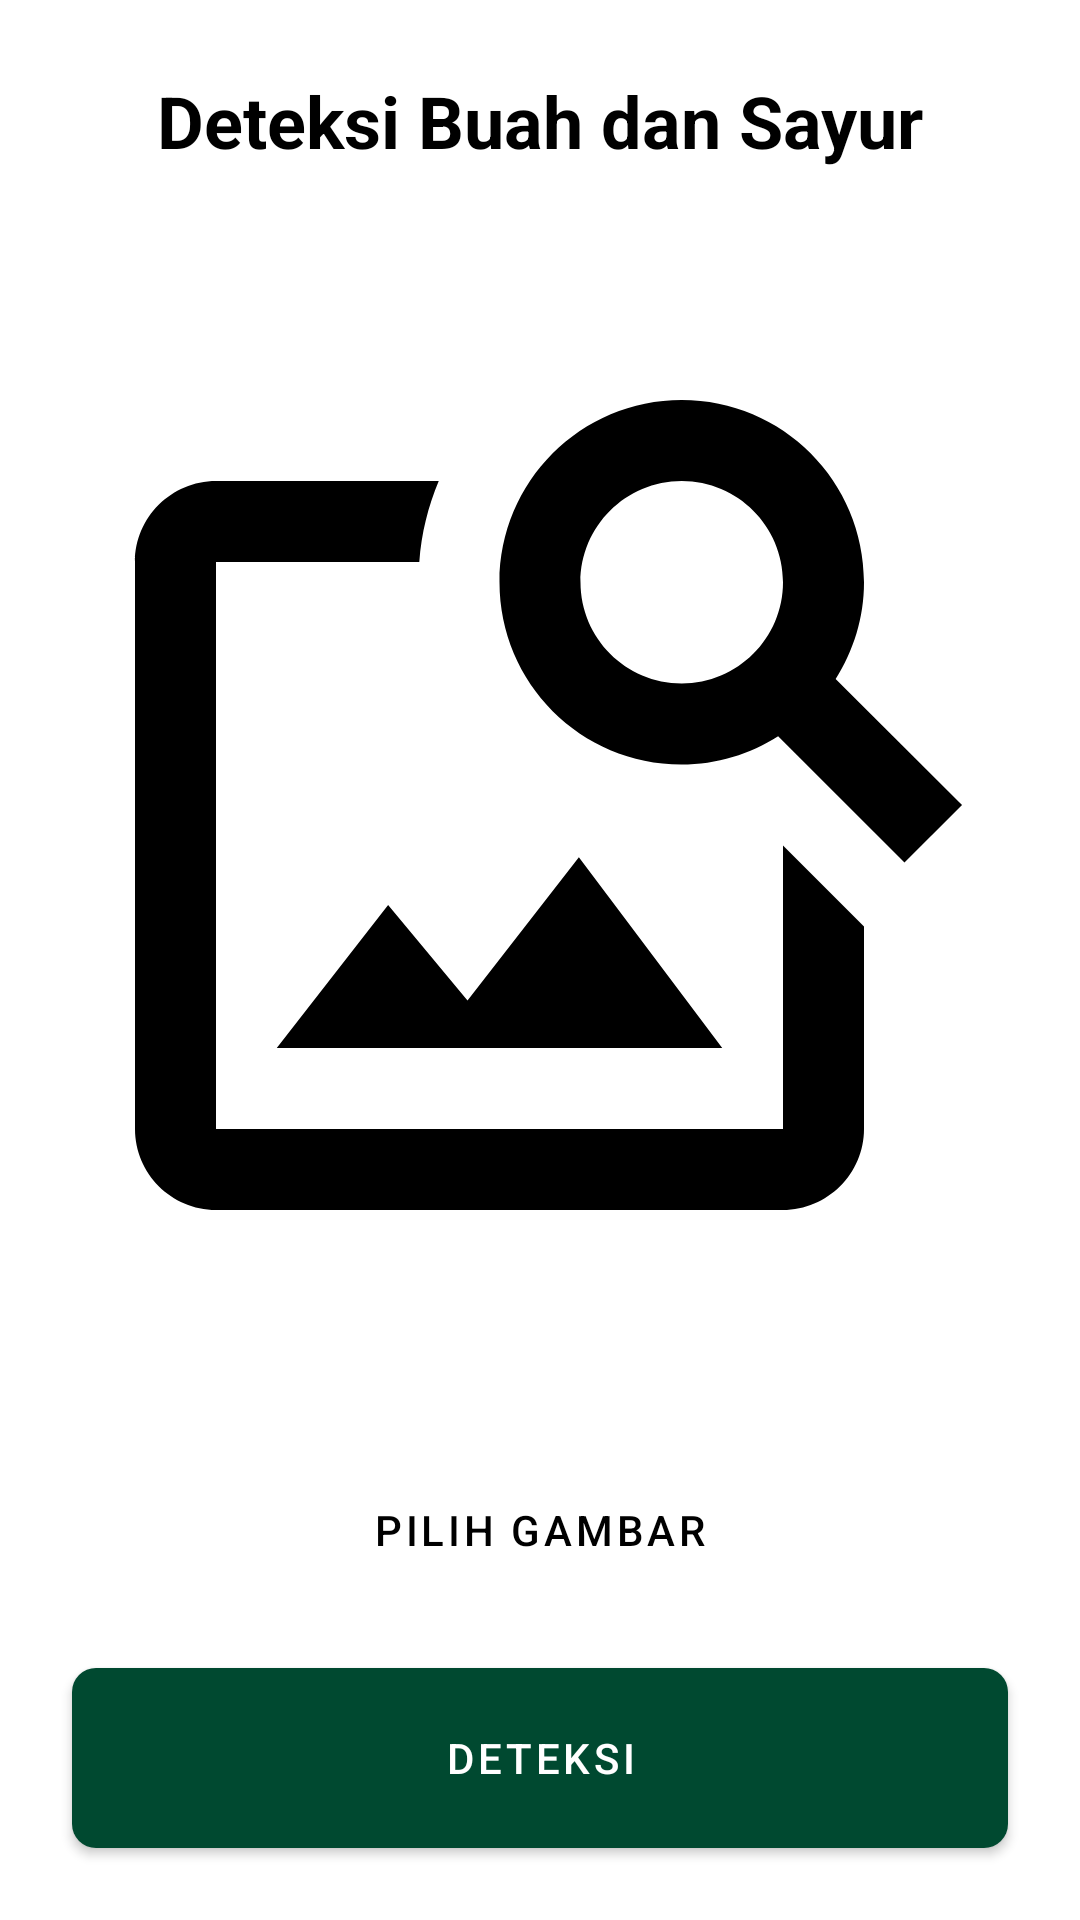

Produce the Android XML layout that renders to this screen, including the resource entries it uses.
<!-- AndroidManifest.xml: application theme Theme.CapstoneProject -->
<!-- res/layout/fragment_camera.xml -->
<androidx.constraintlayout.widget.ConstraintLayout xmlns:android="http://schemas.android.com/apk/res/android"
    xmlns:app="http://schemas.android.com/apk/res-auto"
    android:layout_width="match_parent"
    android:layout_height="match_parent"
    android:background="@color/white">


    <TextView
        android:id="@+id/textView"
        android:layout_width="wrap_content"
        android:layout_height="wrap_content"
        android:layout_marginTop="24dp"
        android:text="Deteksi Buah dan Sayur"
        android:textColor="@color/black"
        android:textSize="24sp"
        android:textStyle="bold"
        app:layout_constraintEnd_toEndOf="parent"
        app:layout_constraintStart_toStartOf="parent"
        app:layout_constraintTop_toTopOf="parent" />

    <ImageView
        android:id="@+id/imageView"
        android:layout_width="match_parent"
        android:layout_height="324dp"
        android:src="@drawable/baseline_image_search_24"
        app:layout_constraintBottom_toTopOf="@+id/pickImageButton"
        app:layout_constraintEnd_toEndOf="parent"
        app:layout_constraintStart_toStartOf="parent"
        app:layout_constraintTop_toBottomOf="@+id/textView" />

    <Button
        android:id="@+id/pickImageButton"
        android:layout_width="0dp"
        android:layout_height="60dp"
        android:layout_marginStart="24dp"
        android:layout_marginEnd="24dp"
        android:layout_marginBottom="16dp"
        android:background="@drawable/bg_btn_trans"
        android:text="@string/pilih_gambar"
        android:textColor="@color/black"
        app:backgroundTint="@color/black"
        app:cornerRadius="16dp"
        app:layout_constraintBottom_toTopOf="@+id/scan"
        app:layout_constraintEnd_toEndOf="parent"
        app:layout_constraintStart_toStartOf="parent" />

    <Button
        android:id="@+id/scan"
        android:layout_width="0dp"
        android:layout_height="60dp"
        android:layout_marginStart="24dp"
        android:layout_marginEnd="24dp"
        android:layout_marginBottom="24dp"
        android:background="@drawable/dashed_border"
        android:text="@string/pindai"
        android:textColor="@color/white"
        app:cornerRadius="16dp"
        app:layout_constraintBottom_toBottomOf="parent"
        app:layout_constraintEnd_toEndOf="parent"
        app:layout_constraintStart_toStartOf="parent" />

</androidx.constraintlayout.widget.ConstraintLayout>
<!-- resources referenced by this layout -->
<resources>
  <color name="black">#FF000000</color>
  <color name="white">#FFFFFFFF</color>
  <!-- drawable baseline_image_search_24 (drawable) -->
  <vector android:height="24dp"
      android:tint="#000000"
      android:viewportHeight="24"
      android:viewportWidth="24"
      android:width="24dp"
      xmlns:android="http://schemas.android.com/apk/res/android">
      <path
          android:fillColor="@android:color/white"
          android:pathData="M18,13v7L4,20L4,6h5.02c0.05,-0.71 0.22,-1.38 0.48,-2L4,4c-1.1,0 -2,0.9 -2,2v14c0,1.1 0.9,2 2,2h14c1.1,0 2,-0.9 2,-2v-5l-2,-2zM16.5,18h-11l2.75,-3.53 1.96,2.36 2.75,-3.54zM19.3,8.89c0.44,-0.7 0.7,-1.51 0.7,-2.39C20,4.01 17.99,2 15.5,2S11,4.01 11,6.5s2.01,4.5 4.49,4.5c0.88,0 1.7,-0.26 2.39,-0.7L21,13.42 22.42,12 19.3,8.89zM15.5,9C14.12,9 13,7.88 13,6.5S14.12,4 15.5,4 18,5.12 18,6.5 16.88,9 15.5,9z" />
  </vector>
  <!-- drawable dashed_border (drawable) -->
  <selector xmlns:android="http://schemas.android.com/apk/res/android">
      <item android:state_pressed="true">
          <shape android:shape="rectangle">
              <solid android:color="#4CAF50" />
              <corners android:radius="8dp" />
          </shape>
      </item>
      <item>
          <shape android:shape="rectangle">
              <gradient android:startColor="#66BB6A" android:endColor="#43A047" android:angle="90" />
              <corners android:radius="8dp" />
          </shape>
      </item>
  </selector>
  <string name="pilih_gambar">Pilih Gambar</string>
  <string name="pindai">Deteksi</string>
  <style name="Theme.CapstoneProject" parent="Theme.MaterialComponents.Light">
          
          <item name="colorPrimary">@color/primary_color</item>
          <item name="colorPrimaryVariant">@color/primary_color</item>
          <item name="colorOnPrimary">@color/black</item>
          <item name="colorAccent">@color/white</item>
  
          
          <item name="colorSecondary">@color/yellow_200</item>
          <item name="colorSecondaryVariant">@color/yellow_700</item>
          <item name="colorOnSecondary">@color/black</item>
  
          
          <item name="android:statusBarColor">@android:color/white</item>
          <item name="android:windowLightStatusBar">true</item>
  
          
  
      </style>
  <color name="primary_color">#004930</color>
  <color name="yellow_200">#FFF59D</color>
  <color name="yellow_700">#F57F17</color>
</resources>
